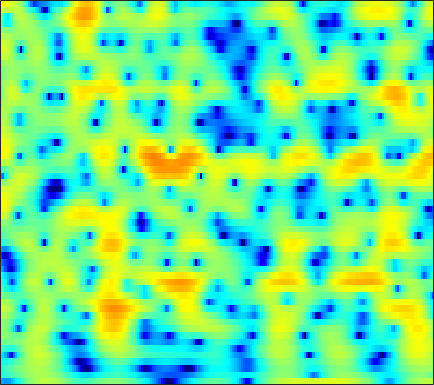

Values plotted in this chart, from the file beside it:
-10.35, -10.671, -11.009, -11.003, -10.611, -9.5544, -8.0955, -6.9105, -5.3645, -3.9402, -2.6692, -1.8183, -0.81633, 0.044356, 0.59644, 1.2214, 1.7333, 2.0466, 2.3768, 2.6074, 2.7421, 2.7816, 2.7536, 2.6336
-5.078, -4.68, -4.165, -3.659, -3.277, -2.761, -2.232, -1.83, -1.289, -0.7524, -0.233, 0.1375, 0.5969, 1.006, 1.275, 1.576, 1.805, 1.927, 2.02, 2.032, 1.96, 1.852, 1.632, 1.327
-4.512, -4.032, -3.419, -2.83, -2.399, -1.838, -1.291, -0.8904, -0.3732, 0.119, 0.5792, 0.897, 1.279, 1.603, 1.804, 2.008, 2.133, 2.17, 2.14, 2.014, 1.788, 1.55, 1.138, 0.6156
-5.496, -5.307, -5.051, -4.728, -4.41, -3.859, -3.163, -2.567, -1.717, -0.8526, -0.02581, 0.5491, 1.235, 1.815, 2.172, 2.539, 2.779, 2.873, 2.883, 2.757, 2.495, 2.208, 1.703, 1.053
-6.682, -7.682, -9.718, -13.07, -17.11, -20.01, -13.15, -9.379, -5.84, -3.288, -1.351, -0.1895, 1.055, 2.015, 2.572, 3.124, 3.474, 3.615, 3.649, 3.515, 3.222, 2.9, 2.34, 1.636
-3.337, -3.652, -4.136, -4.57, -4.748, -4.627, -4.026, -3.319, -2.194, -1.025, 0.07035, 0.8055, 1.643, 2.312, 2.699, 3.058, 3.241, 3.263, 3.14, 2.848, 2.389, 1.934, 1.191, 0.2983
-0.7143, -0.696, -0.6943, -0.6908, -0.6635, -0.5669, -0.3805, -0.174, 0.1853, 0.6185, 1.086, 1.446, 1.893, 2.273, 2.493, 2.676, 2.712, 2.629, 2.356, 1.883, 1.192, 0.5221, -0.585, -1.942
0.7734, 0.684, 0.4375, 0.07265, -0.2554, -0.7007, -1.069, -1.22, -1.173, -0.8098, -0.1977, 0.3552, 1.115, 1.811, 2.251, 2.695, 2.946, 2.993, 2.853, 2.463, 1.806, 1.124, -0.05722, -1.596
1.403, 1.069, 0.3095, -0.8489, -2.046, -4.239, -7.511, -11.11, -15.58, -10.82, -6.16, -3.726, -1.358, 0.3595, 1.335, 2.31, 2.968, 3.273, 3.451, 3.38, 3.076, 2.7, 2.005, 1.124
1.417, 1.079, 0.4024, -0.5341, -1.417, -2.778, -4.201, -5.093, -5.645, -5.274, -4.234, -3.268, -1.949, -0.7276, 0.08553, 1.002, 1.708, 2.102, 2.447, 2.597, 2.549, 2.388, 2.015, 1.484
2.691, 2.405, 1.854, 1.094, 0.4247, -0.5456, -1.527, -2.245, -3.095, -3.696, -3.878, -3.673, -2.996, -1.986, -1.157, -0.08111, 0.844, 1.401, 1.946, 2.241, 2.283, 2.158, 1.781, 1.159
4.121, 3.807, 3.202, 2.412, 1.687, 0.4954, -1.048, -2.534, -5.161, -9.065, -15.66, -17.56, -10.05, -5.399, -3.059, -0.806, 0.8024, 1.694, 2.502, 2.921, 2.987, 2.817, 2.32, 1.449
2.439, 2.173, 1.734, 1.2, 0.6972, -0.1377, -1.125, -1.924, -3.057, -4.128, -4.819, -4.774, -3.921, -2.567, -1.493, -0.1923, 0.8804, 1.499, 2.085, 2.402, 2.469, 2.348, 1.964, 1.381
-0.4489, -0.6812, -1.076, -1.571, -1.952, -2.335, -2.52, -2.527, -2.442, -2.217, -1.839, -1.459, -0.8911, -0.2849, 0.1573, 0.7221, 1.169, 1.397, 1.558, 1.602, 1.565, 1.457, 1.217, 0.9754
-2.001, -2.79, -4.277, -6.06, -7.211, -7.841, -7.133, -6.015, -4.32, -2.697, -1.278, -0.3946, 0.574, 1.336, 1.761, 2.108, 2.217, 2.127, 1.792, 1.23, 0.4773, -0.05217, -0.5685, -0.7042
-2.47, -3.997, -6.377, -9.47, -12.83, -16.7, -12.71, -9.266, -5.74, -3.038, -0.9677, 0.2649, 1.573, 2.527, 3.021, 3.356, 3.305, 3.017, 2.201, 0.6952, -1.785, -4.664, -11.79, -16.37
-5.261, -6.476, -7.961, -9.514, -10.3, -10.28, -9.42, -8.36, -6.538, -4.545, -2.72, -1.507, -0.09757, 1.007, 1.631, 2.187, 2.437, 2.395, 2.05, 1.431, 0.5427, -0.1868, -0.8224, -0.8687
-9.301, -11.14, -14.44, -18.38, -21.58, -21.57, -16.63, -13.48, -9.977, -7.187, -4.954, -3.53, -1.896, -0.5966, 0.177, 0.9771, 1.554, 1.83, 2.038, 2.136, 2.137, 2.074, 2.085, 2.188
-12.07, -13.86, -15.64, -17.15, -17.99, -16.96, -14.61, -12.47, -9.541, -7.016, -4.899, -3.508, -1.972, -0.7513, 0.004081, 0.8185, 1.403, 1.748, 2.102, 2.319, 2.499, 2.617, 2.685, 2.748
-15.5, -18.46, -22.11, -19.76, -16.52, -12.74, -10.01, -8.188, -5.945, -4.078, -2.483, -1.441, -0.3227, 0.524, 1.004, 1.46, 1.727, 1.848, 1.954, 2.023, 2.116, 2.261, 2.428, 2.555
-10.49, -11.68, -11.83, -10.71, -9.042, -6.566, -4.502, -3.072, -1.435, -0.1336, 0.9339, 1.524, 2.062, 2.338, 2.336, 2.068, 1.549, 0.9881, 0.1417, -0.4829, -0.6476, -0.3984, 0.4327, 1.322
-5.274, -4.553, -3.636, -2.868, -2.06, -1.04, -0.07726, 0.6577, 1.467, 2.138, 2.631, 2.834, 2.888, 2.663, 2.254, 1.33, -0.1591, -1.836, -5.266, -11.81, -21.51, -10.35, -4.595, -1.391
-3.175, -2.432, -1.724, -1.063, -0.59, -0.1153, 0.3866, 0.7047, 1.047, 1.338, 1.494, 1.539, 1.474, 1.2, 0.8681, 0.1979, -0.7126, -1.519, -2.706, -3.647, -3.863, -3.471, -2.26, -1.029
-1.234, -0.9795, -0.7643, -0.5739, -0.5796, -0.5717, -0.5784, -0.603, -0.5474, -0.4679, -0.3609, -0.2797, -0.226, -0.2506, -0.3308, -0.5103, -0.7559, -0.9434, -1.165, -1.268, -1.154, -0.9661, -0.5624, -0.01879
1.245, 1.071, 0.7001, 0.07323, -0.572, -1.465, -2.463, -3.048, -3.399, -3.263, -2.731, -2.273, -1.769, -1.388, -1.242, -1.169, -1.203, -1.293, -1.339, -1.353, -1.192, -0.9301, -0.5372, 0.05014
4.53, 4.063, 3.11, 1.643, 0.2478, -2.461, -6.479, -11.11, -16.12, -9.725, -5.687, -3.928, -2.503, -1.802, -1.642, -1.809, -2.271, -2.767, -3.425, -3.878, -3.951, -3.573, -2.7, -1.621
6.631, 6.103, 5.106, 3.856, 2.638, 0.7717, -1.33, -2.758, -3.781, -3.537, -2.71, -2.197, -1.802, -1.956, -2.383, -3.459, -5.184, -6.934, -10.38, -14.99, -17.16, -14.11, -9.918, -6.913
6.442, 6.009, 5.378, 4.592, 3.949, 3.059, 2.153, 1.554, 0.8241, 0.251, -0.2893, -0.7037, -1.414, -2.35, -3.272, -4.808, -6.801, -8.614, -11.39, -14, -15.41, -15.03, -13.69, -12.2
5.634, 5.352, 4.978, 4.519, 4.202, 3.695, 3.201, 2.798, 2.23, 1.611, 0.9049, 0.3101, -0.6524, -1.764, -2.772, -4.3, -6.102, -7.54, -9.692, -11.79, -14.02, -15.69, -17.31, -18.98
4.281, 4.136, 3.938, 3.864, 3.807, 3.717, 3.598, 3.432, 3.155, 2.726, 2.175, 1.642, 0.8005, -0.2542, -1.177, -2.627, -4.332, -5.825, -8.075, -10.85, -14.08, -17.4, -23.02, -34.08
1.043, 0.868, 1.168, 1.879, 2.401, 3.108, 3.562, 3.802, 3.911, 3.84, 3.56, 3.233, 2.634, 1.826, 1.096, -0.0784, -1.445, -2.676, -4.485, -6.758, -9.17, -11.51, -14.36, -17.63
-11.39, -13.24, -6.13, -2.019, -0.05319, 1.706, 2.788, 3.336, 3.744, 3.929, 3.903, 3.783, 3.454, 2.988, 2.519, 1.766, 0.8268, 0.06325, -1.099, -2.372, -3.657, -4.642, -5.936, -6.997
-2.686, -2.843, -1.96, -0.661, 0.2511, 1.056, 1.555, 1.735, 1.872, 1.961, 2.056, 2.094, 2.089, 1.962, 1.767, 1.388, 0.8726, 0.4276, -0.2394, -0.8061, -1.423, -1.751, -2.197, -2.462
3.252, 3.019, 2.855, 2.379, 1.996, 1.049, -0.1234, -1.242, -2.378, -2.694, -1.967, -1.231, -0.392, 0.02148, 0.06597, -0.1735, -0.6595, -1.127, -1.691, -1.989, -2.139, -1.994, -1.722, -1.351
6.179, 5.994, 5.393, 4.498, 3.412, 1.53, -1.474, -4.776, -13.04, -14.84, -6.835, -4.101, -2.169, -1.482, -1.57, -2.434, -4.114, -5.811, -8.166, -9.204, -7.541, -6.185, -4.434, -3.248
6.373, 6.213, 5.676, 4.892, 4.119, 2.813, 1.37, 0.2013, -1.034, -1.702, -1.767, -1.61, -1.593, -1.915, -2.515, -3.914, -6.12, -8.553, -12.56, -14.41, -11.87, -9.725, -8.346, -7.703
5.566, 5.373, 5.024, 4.446, 3.966, 3.197, 2.389, 1.821, 1.104, 0.5324, 0.04198, -0.2836, -0.745, -1.317, -1.846, -2.718, -3.746, -4.561, -5.57, -6.438, -7.066, -7.533, -8.537, -10.35
4.753, 4.543, 4.139, 3.616, 3.124, 2.473, 1.77, 1.294, 0.7172, 0.2514, -0.08587, -0.3061, -0.5341, -0.7795, -0.9988, -1.339, -1.766, -2.101, -2.605, -3.148, -3.704, -4.268, -5.003, -5.866
3.987, 3.702, 3.087, 2.318, 1.627, 0.5923, -0.4307, -1.169, -1.857, -2.169, -2.08, -1.837, -1.44, -1.05, -0.8179, -0.6101, -0.5189, -0.5365, -0.6378, -0.7929, -1.012, -1.192, -1.434, -1.632
3.313, 2.932, 2.134, 0.9892, -0.09011, -2.047, -4.561, -6.924, -9.832, -9.659, -7.031, -5.12, -3.184, -1.79, -1.032, -0.3154, 0.1581, 0.3744, 0.5294, 0.5882, 0.549, 0.5378, 0.4982, 0.492
2.782, 2.446, 1.819, 0.8187, -0.2147, -2.02, -4.547, -6.869, -9.878, -9.643, -6.78, -4.785, -2.776, -1.352, -0.5984, 0.1022, 0.5192, 0.68, 0.7833, 0.7454, 0.6324, 0.5699, 0.4722, 0.4517
2.171, 2.179, 2.024, 1.71, 1.296, 0.6325, -0.1069, -0.6609, -1.149, -1.251, -1.011, -0.6734, -0.1625, 0.2695, 0.5145, 0.672, 0.6155, 0.4584, 0.0837, -0.4232, -0.9317, -1.357, -1.761, -1.986
0.9232, 1.523, 2.087, 2.455, 2.632, 2.628, 2.497, 2.341, 2.081, 1.858, 1.687, 1.595, 1.507, 1.401, 1.279, 0.979, 0.4682, -0.1055, -1.225, -2.707, -4.499, -5.924, -7.245, -7.597
-1.496, 0.2229, 1.936, 3.017, 3.549, 3.876, 3.831, 3.634, 3.152, 2.513, 1.892, 1.508, 1.188, 1.103, 1.073, 0.9524, 0.5499, -0.06805, -1.431, -3.64, -7.425, -12.13, -26.54, -15.43
-1.705, 0.1751, 2.099, 3.302, 3.786, 4.032, 3.742, 3.15, 1.895, -0.002854, -2.528, -4.383, -5.037, -3.309, -1.794, -0.3057, 0.4422, 0.5744, 0.2441, -0.6312, -1.879, -2.824, -3.772, -4.093
-0.5557, 0.3453, 1.388, 2.138, 2.417, 2.434, 2.003, 1.327, -0.1365, -2.387, -5.705, -8.752, -9.723, -6.225, -3.849, -1.703, -0.3903, 0.1969, 0.5544, 0.56, 0.3784, 0.2135, -0.04811, -0.2286
-1.047, -0.2893, 0.4771, 1.01, 1.252, 1.286, 1.048, 0.7251, 0.08294, -0.6994, -1.437, -1.825, -1.96, -1.643, -1.224, -0.5989, -0.03433, 0.2724, 0.5112, 0.5907, 0.5255, 0.3933, 0.191, 0.004364
-1.001, -0.2378, 0.4754, 0.8991, 1.078, 1.138, 1.028, 0.8629, 0.6175, 0.3788, 0.1997, 0.1414, 0.1696, 0.3007, 0.441, 0.6533, 0.8087, 0.858, 0.8316, 0.6673, 0.3582, 0.03145, -0.4604, -1.008
0.5977, 1.128, 1.547, 1.668, 1.614, 1.392, 1.029, 0.7057, 0.3659, 0.1844, 0.1994, 0.3512, 0.6773, 1.046, 1.303, 1.568, 1.676, 1.635, 1.428, 1.003, 0.3303, -0.3261, -1.417, -2.754
3.068, 3.201, 3.153, 2.799, 2.282, 1.325, 0.04598, -1.077, -2.525, -3.241, -2.706, -1.779, -0.3774, 0.8417, 1.54, 2.164, 2.464, 2.487, 2.222, 1.623, 0.6735, -0.255, -1.883, -4.073
4.533, 4.412, 4.02, 3.314, 2.531, 0.9893, -1.32, -3.832, -9.505, -25.02, -10.09, -5.422, -1.893, 0.2503, 1.309, 2.187, 2.597, 2.633, 2.331, 1.656, 0.6294, -0.3821, -2.053, -4.066
4.151, 3.993, 3.595, 2.984, 2.396, 1.415, 0.2208, -0.7805, -1.955, -2.508, -2.107, -1.363, -0.2316, 0.7592, 1.328, 1.809, 1.956, 1.845, 1.433, 0.7018, -0.3605, -1.411, -3.18, -5.384
2.857, 2.669, 2.369, 2.031, 1.752, 1.411, 1.105, 0.9182, 0.7314, 0.6798, 0.7796, 0.9265, 1.166, 1.37, 1.458, 1.464, 1.294, 1.046, 0.5539, -0.1357, -1.064, -1.943, -3.353, -5.136
1.07, 0.6017, 0.1014, -0.1155, -0.06428, 0.1959, 0.5766, 0.8865, 1.235, 1.495, 1.649, 1.703, 1.694, 1.583, 1.424, 1.113, 0.7179, 0.3763, -0.151, -0.7323, -1.346, -1.804, -2.399, -2.975
-1.067, -2.824, -5.408, -6.217, -4.824, -2.425, -0.505, 0.5284, 1.488, 2.035, 2.252, 2.238, 2.018, 1.617, 1.22, 0.5758, -0.1497, -0.7236, -1.474, -2.112, -2.499, -2.566, -2.458, -2.105
0.2632, -2.023, -5.928, -7.391, -4.888, -1.573, 0.6352, 1.676, 2.504, 2.804, 2.702, 2.396, 1.734, 0.8358, 0.04493, -1.139, -2.519, -3.679, -5.362, -6.919, -7.678, -7.348, -5.907, -4.069
4.307, 3.668, 2.936, 2.547, 2.522, 2.735, 2.959, 3.02, 2.835, 2.306, 1.401, 0.4764, -1.026, -2.762, -4.125, -5.903, -7.619, -9.079, -11.64, -16.34, -28.03, -19.72, -12.04, -8.089
6.031, 5.744, 5.312, 4.888, 4.559, 4.119, 3.596, 3.112, 2.233, 1.017, -0.6592, -2.3, -5.156, -9.009, -12.63, -16.4, -15.17, -13.69, -12.57, -12.16, -11.74, -11.18, -9.967, -8.774
